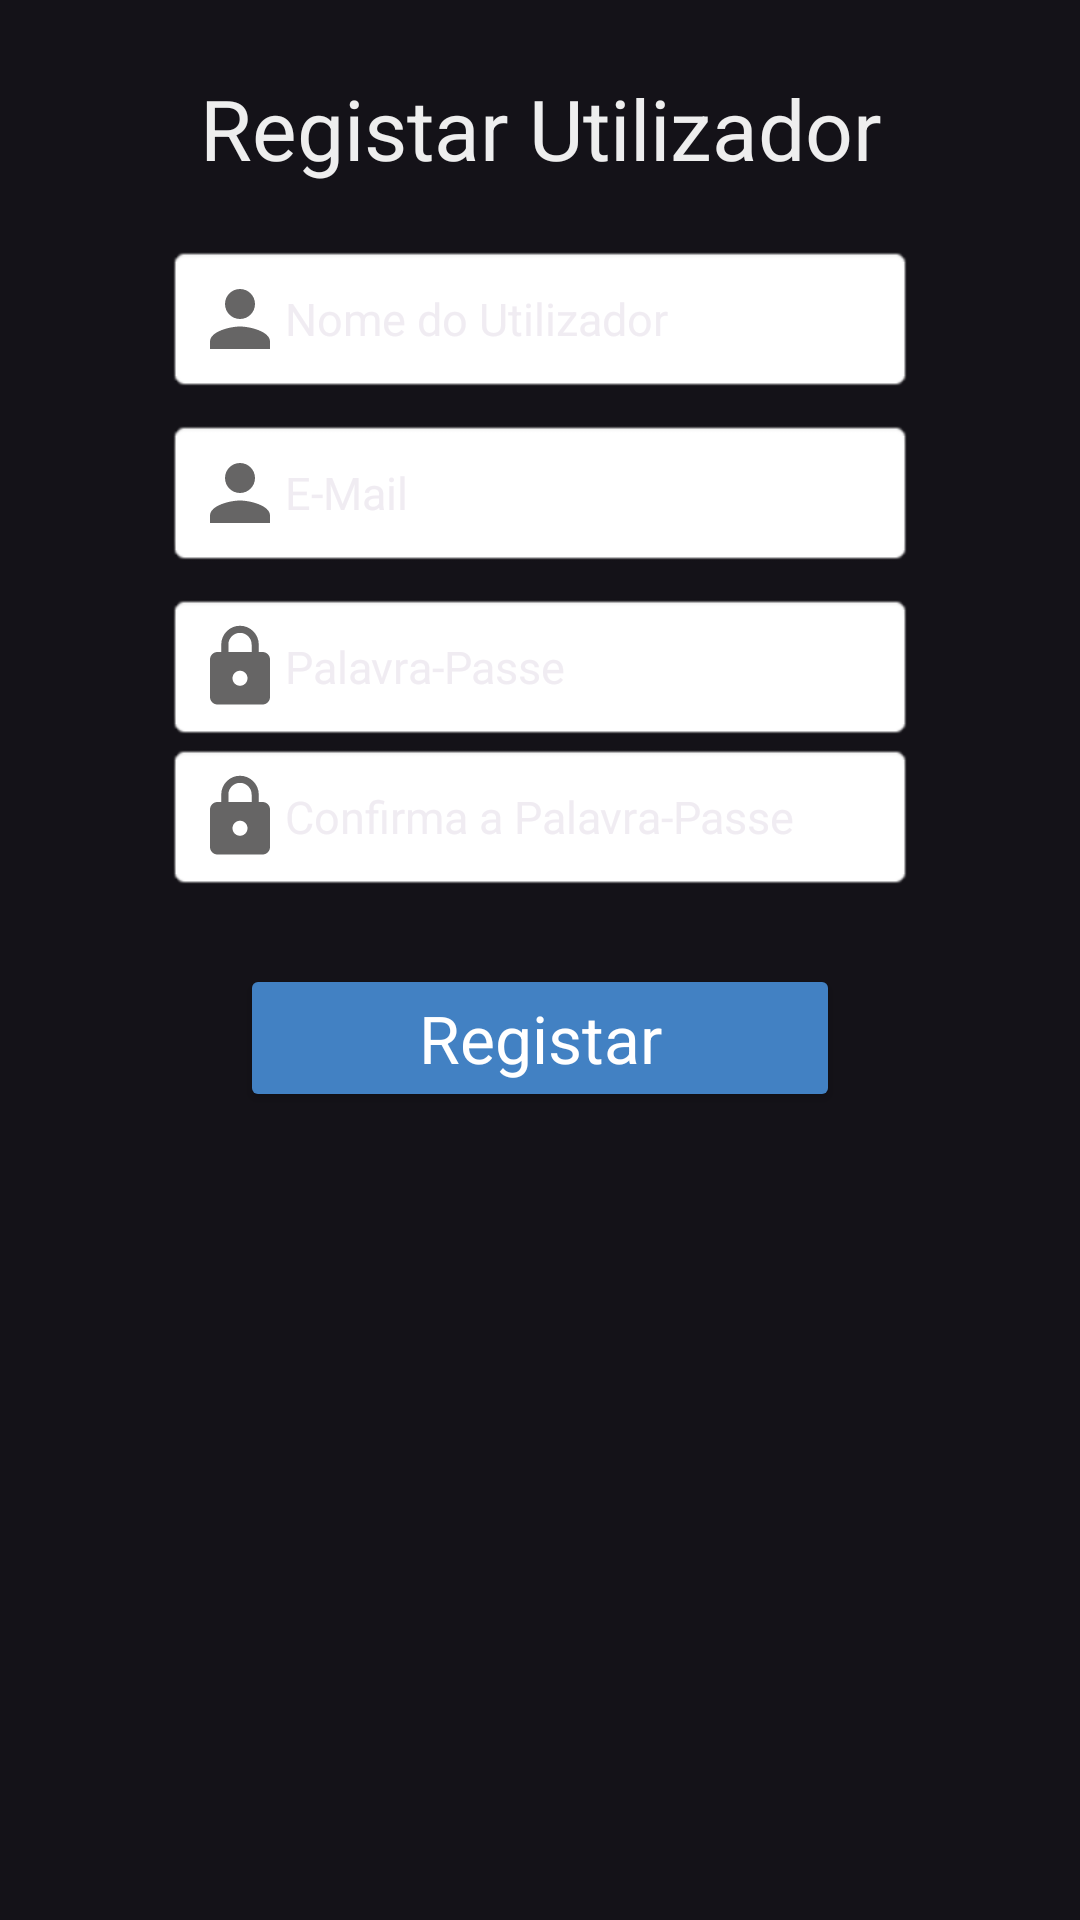

This screen was rendered from an Android layout file. Write that file and the resources it references.
<!-- AndroidManifest.xml: application theme Theme.PowerPantry -->
<!-- res/layout/register_sheet.xml -->
<?xml version="1.0" encoding="utf-8"?>
<androidx.constraintlayout.widget.ConstraintLayout xmlns:android="http://schemas.android.com/apk/res/android"
    xmlns:app="http://schemas.android.com/apk/res-auto"
    xmlns:tools="http://schemas.android.com/tools"
    android:id="@+id/relativeLayout"
    android:layout_width="match_parent"
    android:layout_height="match_parent"
    tools:context=".ui.login.LoginFragment">

    <FrameLayout
        android:layout_width="match_parent"
        android:layout_height="match_parent"
        app:layout_constraintBottom_toBottomOf="parent"
        app:layout_constraintEnd_toEndOf="parent"
        app:layout_constraintStart_toStartOf="parent"
        app:layout_constraintTop_toTopOf="parent">
        <androidx.core.widget.NestedScrollView
            android:layout_width="match_parent"
            android:layout_height="wrap_content"
            android:fillViewport="true">
            <androidx.constraintlayout.widget.ConstraintLayout
                android:layout_width="match_parent"
                android:layout_height="match_parent">
                <EditText
                    android:id="@+id/etRegisterConfirmPassword"
                    android:layout_width="250dp"
                    android:layout_height="wrap_content"
                    android:background="@android:drawable/editbox_background"
                    android:drawableStart="@drawable/ic_lock"
                    android:drawableTint="@color/my_dark_grey"
                    android:hint="@string/register_confirm_password_text"
                    android:inputType="textPassword"
                    android:padding="10dp"
                    android:textAppearance="@style/TextAppearance.AppCompat.Medium"
                    android:textColor="@color/black"
                    android:textSize="15sp"
                    app:layout_constraintEnd_toEndOf="parent"
                    app:layout_constraintStart_toStartOf="parent"
                    app:layout_constraintTop_toBottomOf="@+id/etRegisterPassword" />

                <Button
                    android:id="@+id/btnRegister"
                    android:layout_width="200dp"
                    android:layout_height="wrap_content"
                    android:layout_marginTop="24dp"
                    android:layout_marginBottom="24dp"
                    android:backgroundTint="@color/my_light_blue"
                    android:text="@string/register_button"
                    android:textAppearance="@style/TextAppearance.AppCompat.Large"
                    android:textColor="@android:color/white"
                    app:layout_constraintBottom_toBottomOf="parent"
                    app:layout_constraintEnd_toEndOf="parent"
                    app:layout_constraintStart_toStartOf="parent"
                    app:layout_constraintTop_toBottomOf="@+id/etRegisterConfirmPassword" />

                <EditText
                    android:id="@+id/etRegisterPassword"
                    android:layout_width="250dp"
                    android:layout_height="wrap_content"
                    android:layout_marginTop="8dp"
                    android:background="@android:drawable/editbox_background"
                    android:drawableStart="@drawable/ic_lock"
                    android:drawableTint="@color/my_dark_grey"
                    android:hint="@string/login_input_password"
                    android:inputType="textPassword"
                    android:padding="10dp"
                    android:textAppearance="@style/TextAppearance.AppCompat.Medium"
                    android:textColor="@color/black"
                    android:textSize="15sp"
                    app:layout_constraintEnd_toEndOf="parent"
                    app:layout_constraintStart_toStartOf="parent"
                    app:layout_constraintTop_toBottomOf="@+id/etRegisterEmail" />

                <EditText
                    android:id="@+id/etRegisterUsername"
                    android:layout_width="250dp"
                    android:layout_height="wrap_content"
                    android:layout_marginTop="20dp"
                    android:background="@android:drawable/editbox_background"
                    android:drawableStart="@drawable/ic_user_icon"
                    android:drawableTint="@color/my_dark_grey"
                    android:hint="@string/login_input_username"
                    android:padding="10dp"
                    android:inputType="textPersonName"
                    android:textAppearance="@style/TextAppearance.AppCompat.Medium"
                    android:textColor="@color/black"
                    android:textSize="15sp"
                    app:layout_constraintEnd_toEndOf="parent"
                    app:layout_constraintStart_toStartOf="parent"
                    app:layout_constraintTop_toBottomOf="@+id/textView3" />

                <EditText
                    android:id="@+id/etRegisterEmail"
                    android:layout_width="250dp"
                    android:layout_height="wrap_content"
                    android:layout_marginTop="8dp"
                    android:background="@android:drawable/editbox_background"
                    android:drawableStart="@drawable/ic_user_icon"
                    android:drawableTint="@color/my_dark_grey"
                    android:hint="@string/register_email_text"
                    android:inputType="textEmailAddress"
                    android:padding="10dp"
                    android:textAppearance="@style/TextAppearance.AppCompat.Medium"
                    android:textColor="@color/black"
                    android:textSize="15sp"
                    app:layout_constraintEnd_toEndOf="parent"
                    app:layout_constraintStart_toStartOf="parent"
                    app:layout_constraintTop_toBottomOf="@+id/etRegisterUsername" />

                <TextView
                    android:id="@+id/textView3"
                    android:layout_width="wrap_content"
                    android:layout_height="wrap_content"
                    android:layout_marginTop="24dp"
                    android:text="@string/register_popup_text"
                    android:textAppearance="@style/TextAppearance.AppCompat.Large"
                    android:textSize="28sp"
                    app:layout_constraintEnd_toEndOf="parent"
                    app:layout_constraintStart_toStartOf="parent"
                    app:layout_constraintTop_toTopOf="parent" />

            </androidx.constraintlayout.widget.ConstraintLayout>
        </androidx.core.widget.NestedScrollView>
    </FrameLayout>
</androidx.constraintlayout.widget.ConstraintLayout>
<!-- resources referenced by this layout -->
<resources>
  <color name="black">#FF000000</color>
  <color name="my_dark_grey">#666565</color>
  <color name="my_light_blue">#4281C3</color>
  <!-- drawable ic_lock (drawable) -->
  <vector xmlns:android="http://schemas.android.com/apk/res/android" android:height="30dp" android:tint="#123456" android:viewportHeight="24" android:viewportWidth="24" android:width="30dp">
        
      <path android:fillColor="@android:color/white" android:pathData="M18,8h-1L17,6c0,-2.76 -2.24,-5 -5,-5S7,3.24 7,6v2L6,8c-1.1,0 -2,0.9 -2,2v10c0,1.1 0.9,2 2,2h12c1.1,0 2,-0.9 2,-2L20,10c0,-1.1 -0.9,-2 -2,-2zM12,17c-1.1,0 -2,-0.9 -2,-2s0.9,-2 2,-2 2,0.9 2,2 -0.9,2 -2,2zM15.1,8L8.9,8L8.9,6c0,-1.71 1.39,-3.1 3.1,-3.1 1.71,0 3.1,1.39 3.1,3.1v2z"/>
      
  </vector>
  <!-- drawable ic_user_icon (drawable) -->
  <vector xmlns:android="http://schemas.android.com/apk/res/android" android:height="30dp" android:tint="#123456" android:viewportHeight="24" android:viewportWidth="24" android:width="30dp">
        
      <path android:fillColor="@android:color/white" android:pathData="M12,12c2.21,0 4,-1.79 4,-4s-1.79,-4 -4,-4 -4,1.79 -4,4 1.79,4 4,4zM12,14c-2.67,0 -8,1.34 -8,4v2h16v-2c0,-2.66 -5.33,-4 -8,-4z"/>
      
  </vector>
  <string name="login_input_password">Palavra-Passe</string>
  <string name="login_input_username">Nome do Utilizador</string>
  <string name="register_button">Registar</string>
  <string name="register_confirm_password_text">Confirma a Palavra-Passe</string>
  <string name="register_email_text">E-Mail</string>
  <string name="register_popup_text">Registar Utilizador</string>
  <style name="Theme.PowerPantry" parent="Base.Theme.PowerPantry" />
  <style name="Base.Theme.PowerPantry" parent="Theme.Material3.Dark.NoActionBar">
          
          <item name="colorPrimary">@color/my_dark_blue</item>
          <item name="android:textColorPrimary">@color/primaryText</item>
          <item name="android:textColorSecondary">@color/secondaryText</item>
          <item name="android:textColorHighlight">@color/highlightText</item>
      </style>
  <color name="my_dark_blue">#15103E</color>
  <color name="primaryText">#EEEEEE</color>
  <color name="secondaryText">#A3A8AD</color>
  <color name="highlightText">#43A8ED</color>
</resources>
